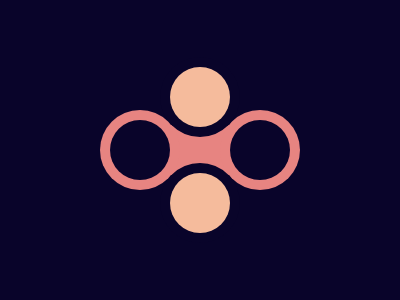

Here is a drawing made with CSS. Write the source that renders it.

<p></p>
<style>
  * {
    background: #09042a;
  }
  p {
    margin: 125 162;
    width: 60;
    height: 50;
    background-color: #e78481;
  }
  p::after {
    content: "";
    position: absolute;
    margin: -5 -60;
    width: 60;
    height: 60;
    border-radius: 50%;
    box-shadow: 0 0 0 10px #e78481, 60px -53px #f5bb9c,
      60px -53px 0 10px #09042a, 60px 53px #f5bb9c, 60px 53px 0 10px #09042a,
      120px 0 #09042a, 120px 0 0 10px #e78481;
  }
</style>
